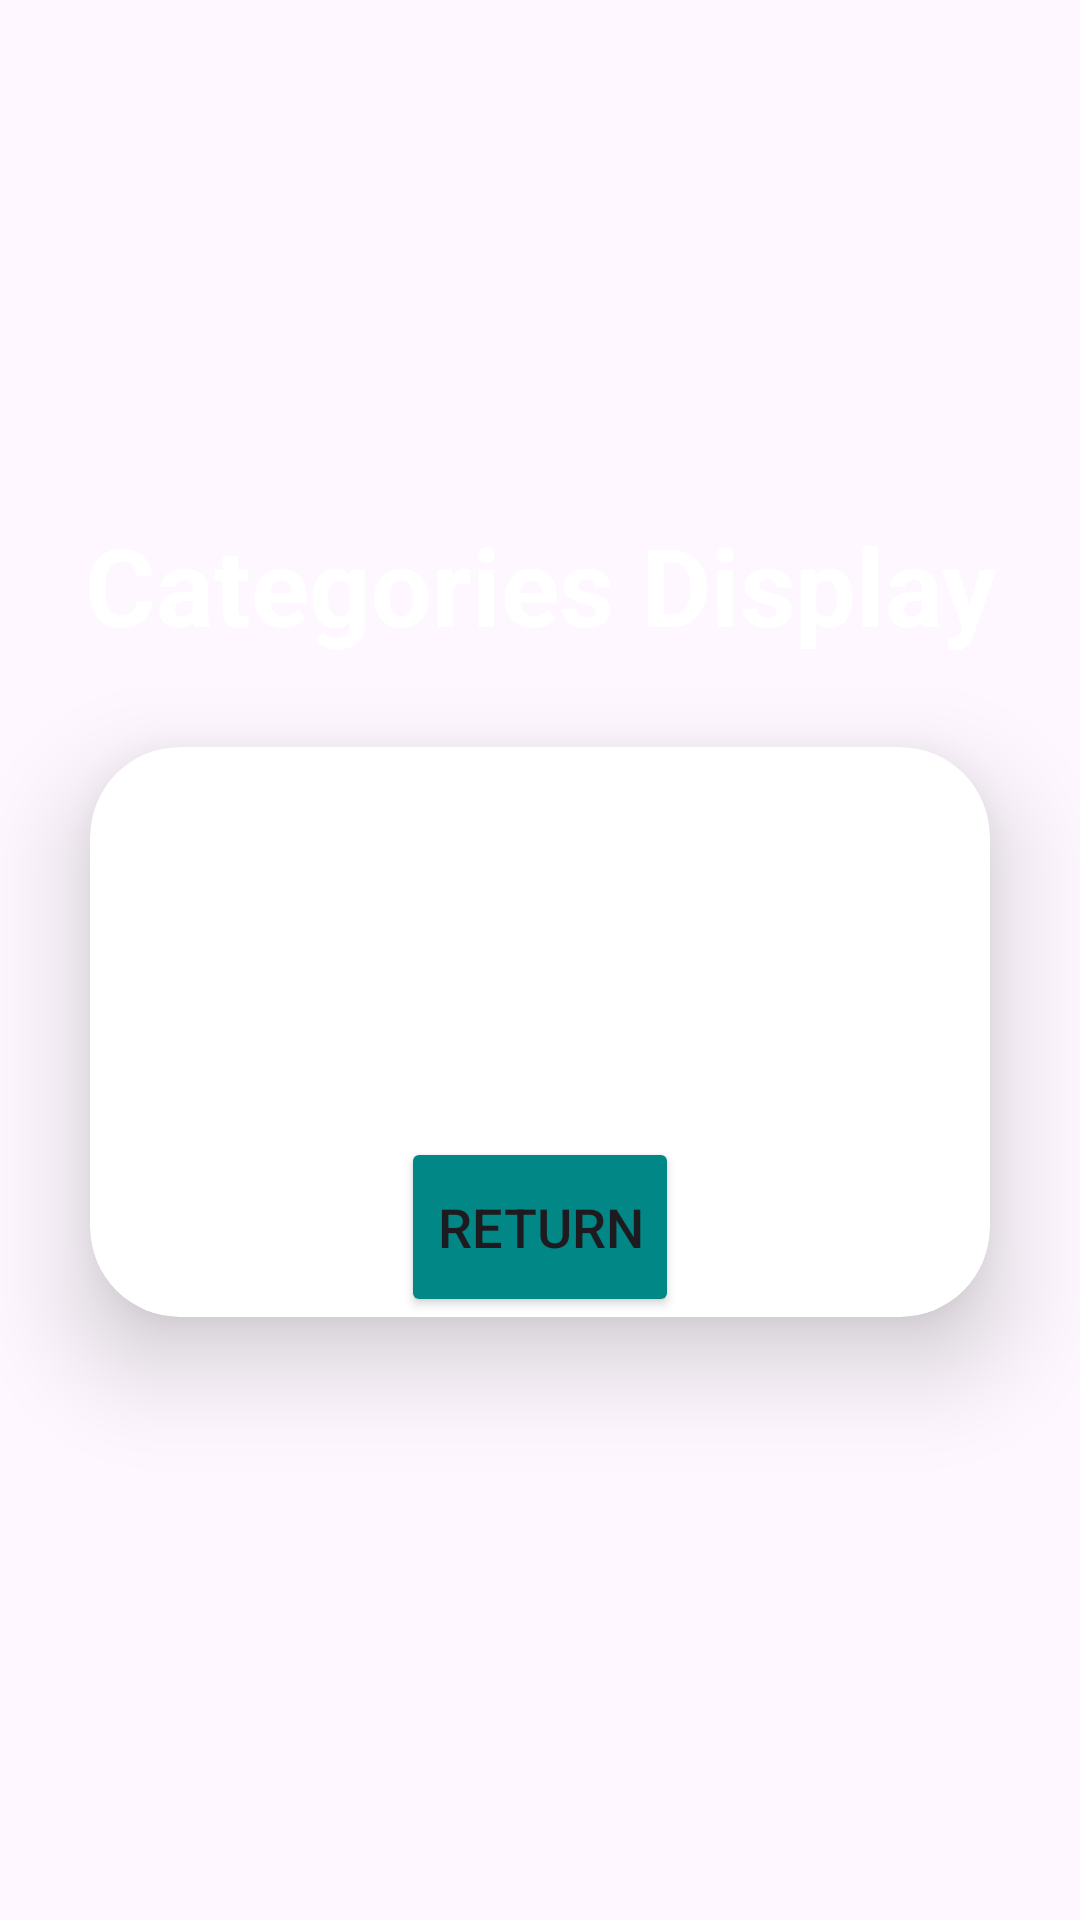

Android layout source for this screen:
<!-- AndroidManifest.xml: application theme Base.Theme.OPSC_POE_PART2_TImeWise -->
<!-- res/layout/activity_categories_display.xml -->
<?xml version="1.0" encoding="utf-8"?>
<LinearLayout xmlns:android="http://schemas.android.com/apk/res/android"
    xmlns:app="http://schemas.android.com/apk/res-auto"
    xmlns:tools="http://schemas.android.com/tools"
    android:id="@+id/main"
    android:layout_width="match_parent"
    android:layout_height="match_parent"
    tools:context=".CategoriesDisplay"
    android:orientation="vertical"
    android:gravity="center"
    android:background="@drawable/profile">

    <TextView
        android:id="@+id/categoriesDisplayTV"
        android:layout_width="match_parent"
        android:layout_height="wrap_content"
        android:text="Categories Display"
        android:textAlignment="center"
        android:textColor="@color/white"
        android:textSize="36sp"
        android:textStyle="bold"
        />

    <androidx.cardview.widget.CardView
        android:layout_width="match_parent"
        android:layout_height="wrap_content"
        android:layout_margin="30dp"
        app:cardCornerRadius="30dp"
        app:cardElevation="20dp">

    <LinearLayout
        android:id="@+id/categoryContainer"
        android:orientation="vertical"
        android:layout_width="match_parent"
        android:layout_height="wrap_content">

    </LinearLayout>

    <Button
        android:id="@+id/returnBtn"
        android:layout_width="wrap_content"
        android:layout_height="60dp"
        android:text="Return"
        android:layout_marginTop="130dp"
        android:backgroundTint="@color/teal_700"
        android:textSize="18sp"
        app:cornerRadius="20dp"
        android:layout_gravity="center_horizontal"/>

    </androidx.cardview.widget.CardView>

</LinearLayout>
<!-- resources referenced by this layout -->
<resources>
  <color name="teal_700">#FF018786</color>
  <color name="white">#FFFFFFFF</color>
  <style name="Base.Theme.OPSC_POE_PART2_TImeWise" parent="Theme.Material3.DayNight.NoActionBar">
          
          
  
          
          <item name="colorPrimary">@color/purple_500</item>
          <item name="colorPrimaryVariant">@color/lavender</item>
          <item name="colorOnPrimary">@color/white</item>
  
          
          <item name="colorSecondary">@color/teal_200</item>
          <item name="colorSecondaryVariant">@color/teal_700</item>
          <item name="colorOnSecondary">@color/black</item>
  
          
          <item name="android:statusBarColor">?attr/colorPrimaryVariant</item>
  
      </style>
  <color name="purple_500">#FF6200EE</color>
  <color name="lavender">#8692f7</color>
  <color name="teal_200">#FF03DAC5</color>
  <color name="black">#FF000000</color>
</resources>
